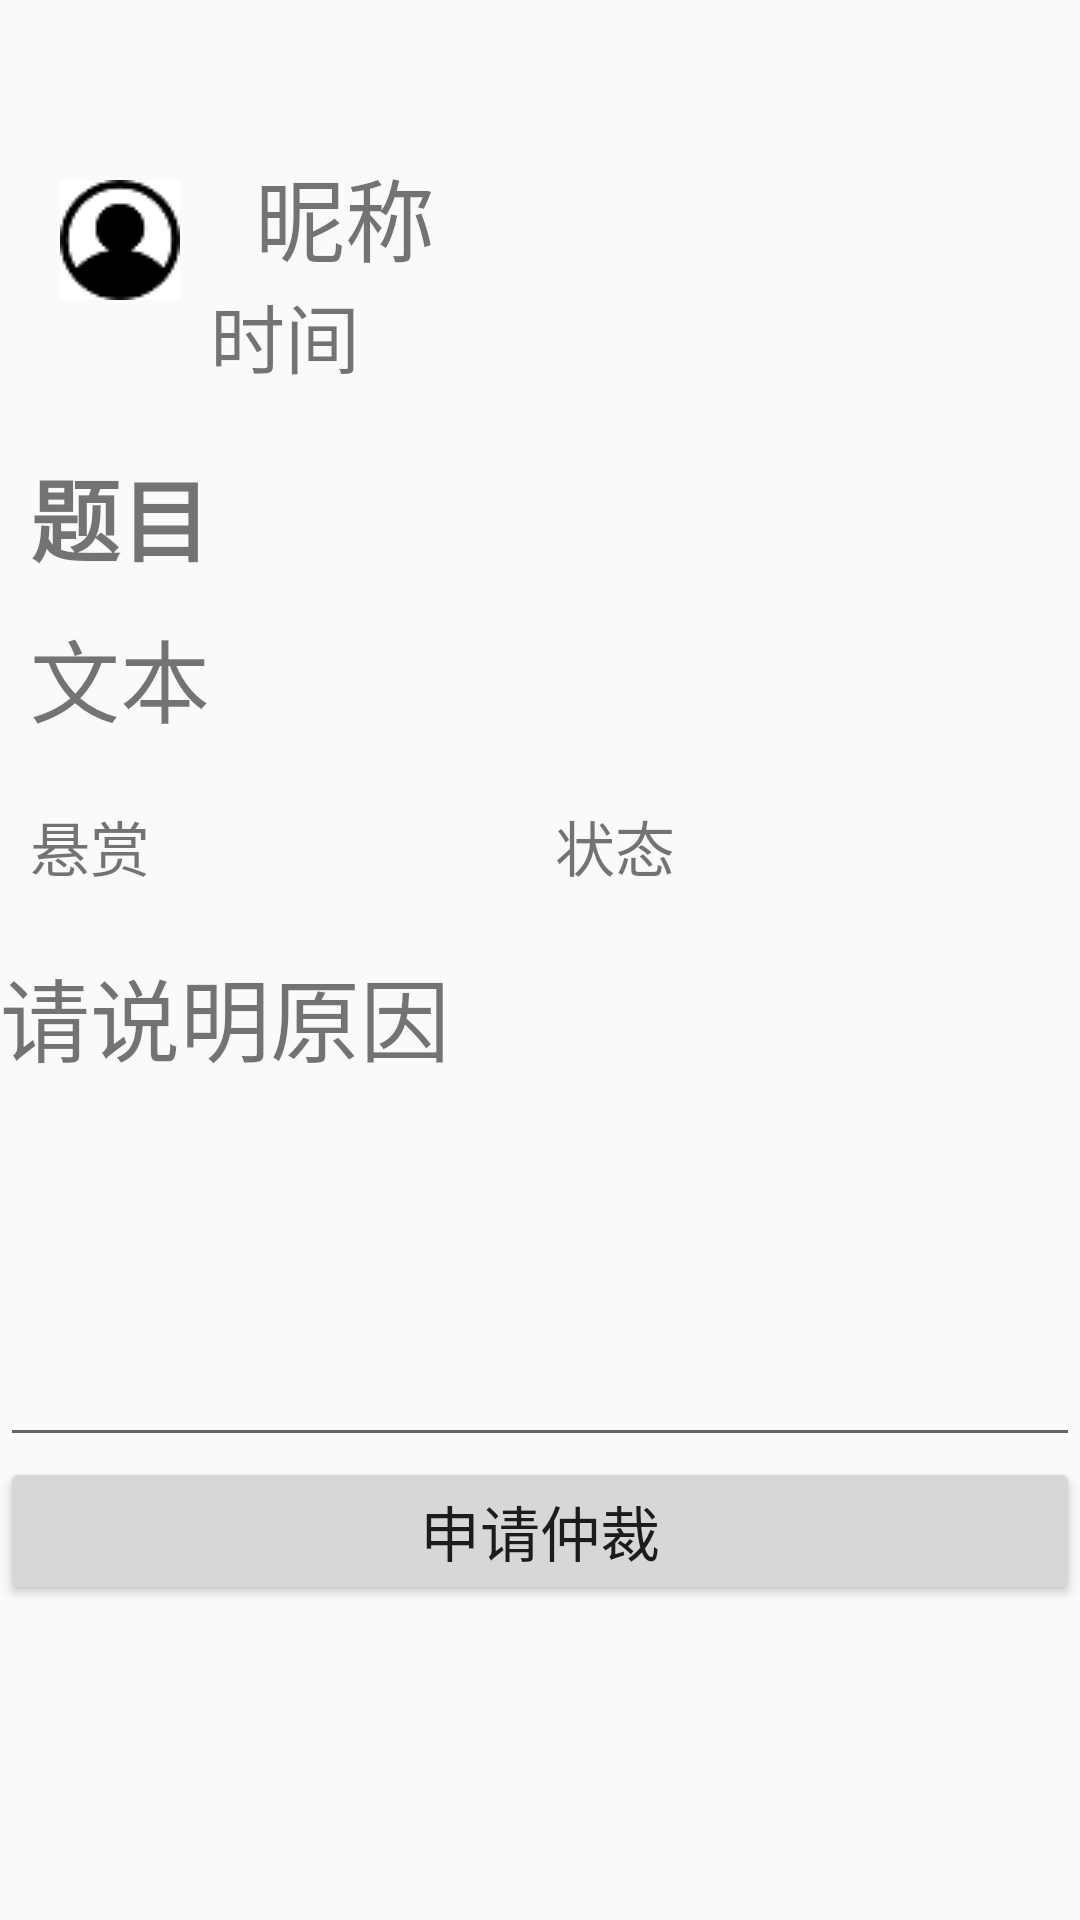

Here is an Android app screen rendered from its layout file. Give the layout XML and the strings, colors and styles it references.
<!-- AndroidManifest.xml: application theme AppTheme -->
<!-- res/layout/zhongcaipage.xml -->
<?xml version="1.0" encoding="utf-8"?>
<LinearLayout android:layout_width="match_parent"
    android:layout_height="match_parent"
    xmlns:tools="http://schemas.android.com/tools"
    android:orientation="vertical"
    xmlns:android="http://schemas.android.com/apk/res/android">
    <LinearLayout
        android:layout_width="wrap_content"
        android:layout_height="wrap_content"
        android:orientation="horizontal"
        android:layout_marginLeft="10dp"
        android:layout_marginTop="50dp">

        <ImageButton
            android:layout_width="60dp"
            android:layout_height="60dp"
            android:id="@+id/zhongcai_head"
            android:src="@drawable/defaulthead"
            android:background="#00FF0000"/>
        <LinearLayout
            android:layout_width="wrap_content"
            android:layout_height="wrap_content"
            android:orientation="vertical">

            <TextView
                android:id="@+id/zhongcai_name"
                android:layout_width="wrap_content"
                android:layout_height="wrap_content"
                android:layout_marginLeft="15dp"
                android:text="昵称"
                android:textSize="30sp" />
            <TextView
                android:layout_width="wrap_content"
                android:layout_height="wrap_content"
                android:id="@+id/zhongcai_time"
                android:text="时间"
                android:textSize="25sp"/>
        </LinearLayout>

    </LinearLayout>

    <TextView
        android:id="@+id/zhongcai_title"
        android:layout_width="wrap_content"
        android:layout_height="wrap_content"
        android:layout_marginLeft="10dp"
        android:text="题目"
        android:layout_marginTop="20dp"
        android:textSize="30sp"
        android:textStyle="bold" />

    <TextView
        android:id="@+id/zhongcai_text"
        android:layout_width="match_parent"
        android:layout_height="wrap_content"
        android:layout_marginLeft="10dp"
        android:ellipsize="end"
        android:lines="2"
        android:singleLine="true"
        android:text="文本"
        android:layout_marginTop="10dp"
        android:textSize="30sp" />
    <LinearLayout
        android:layout_width="match_parent"
        android:layout_height="wrap_content"
        android:orientation="horizontal"
        android:layout_marginLeft="10dp"
        android:layout_marginTop="20dp">

        <TextView
            android:id="@+id/zhongcai_money"
            android:layout_width="wrap_content"
            android:layout_height="wrap_content"
            android:layout_weight="1"
            android:text="悬赏"
            android:textSize="20sp" />


        <TextView
            android:id="@+id/zhongcai_state"
            android:layout_width="wrap_content"
            android:layout_height="wrap_content"
            android:layout_weight="1"
            android:text="状态"
            android:textSize="20sp" />
    </LinearLayout>
    <LinearLayout
        android:layout_width="match_parent"
        android:layout_height="wrap_content"
        android:orientation="vertical"
        android:layout_marginTop="20dp">
        <TextView
            android:layout_width="wrap_content"
            android:layout_height="wrap_content"
            android:text="请说明原因"
            android:textSize="30sp"/>
        <EditText
            android:layout_width="match_parent"
            android:layout_height="wrap_content"
            android:id="@+id/zhongcai_reason"
            android:lines="5"/>
    </LinearLayout>
<Button
    android:layout_width="match_parent"
    android:layout_height="wrap_content"
    android:text="申请仲裁"
    android:id="@+id/zhongcai_btn"
    android:textSize="20sp"/>

</LinearLayout>
<!-- resources referenced by this layout -->
<resources>
  <!-- drawable defaulthead: png bitmap (drawable, 1175 bytes) -->
  <style name="AppTheme" parent="Theme.AppCompat.Light.DarkActionBar">
          
          <item name="colorPrimary">@color/colorPrimary</item>
          <item name="colorPrimaryDark">@color/colorPrimaryDark</item>
          <item name="colorAccent">@color/colorAccent</item>
      </style>
  <color name="colorPrimary">#3F51B5</color>
  <color name="colorPrimaryDark">#303F9F</color>
  <color name="colorAccent">#FF4081</color>
</resources>
